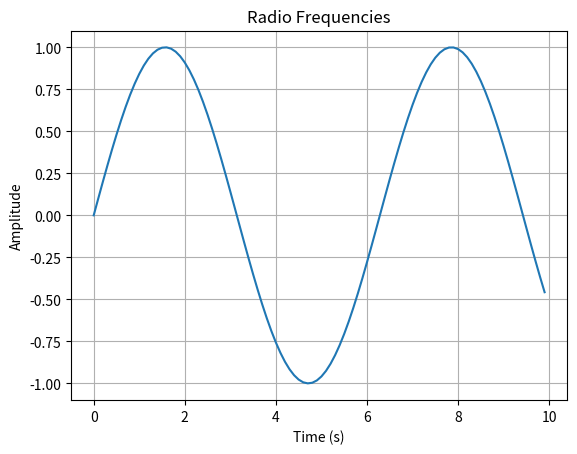

This chart was generated by the following Python code:
import matplotlib.pyplot as plt
import numpy as np
t = np.arange(0, 10, 0.1)
y = np.sin(t)
plt.plot(t, y)
plt.title('Radio Frequencies')
plt.xlabel('Time (s)')
plt.ylabel('Amplitude')
plt.grid(True)
plt.show()
